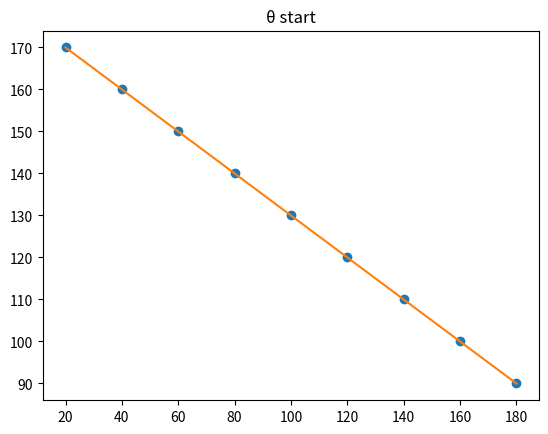
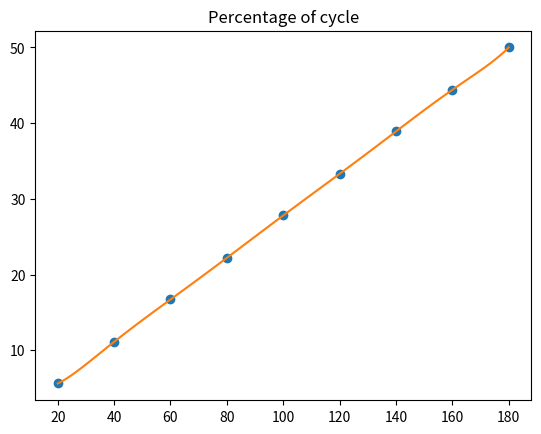
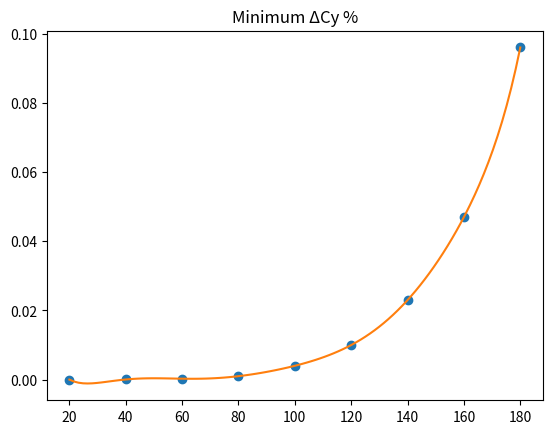
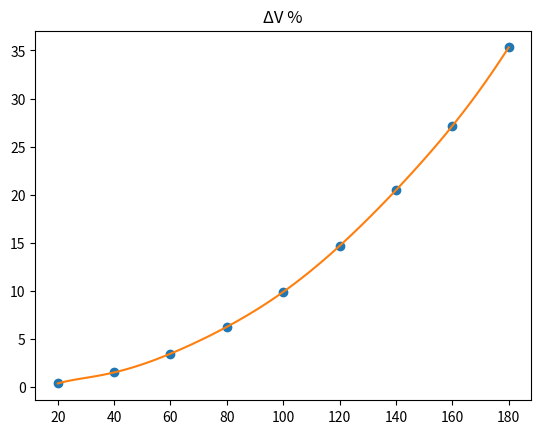
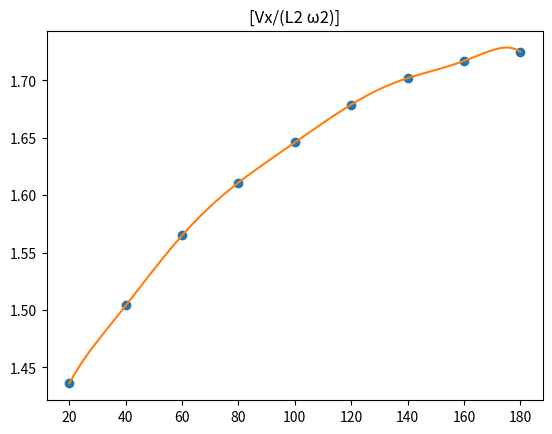
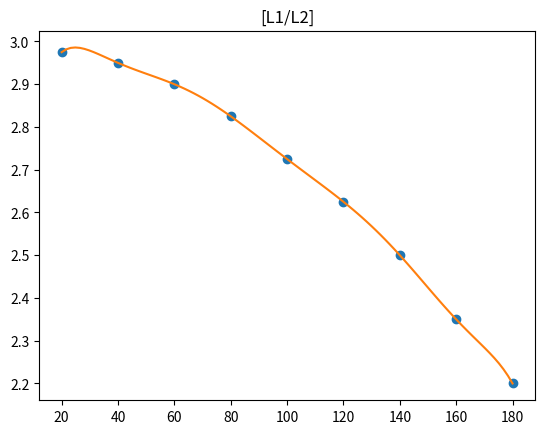
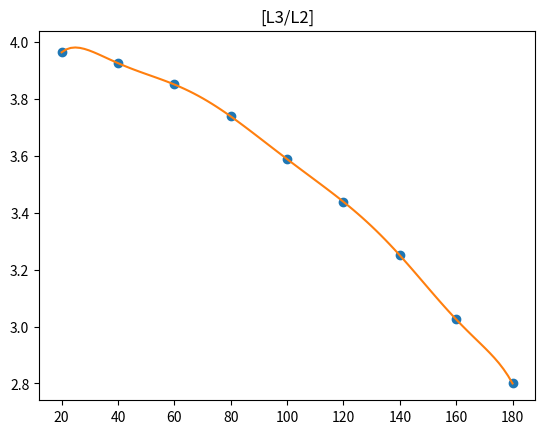
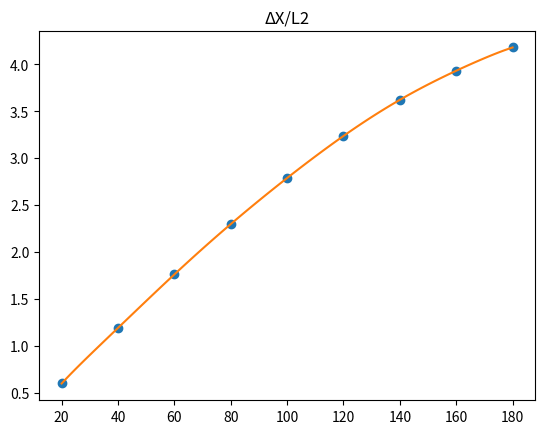
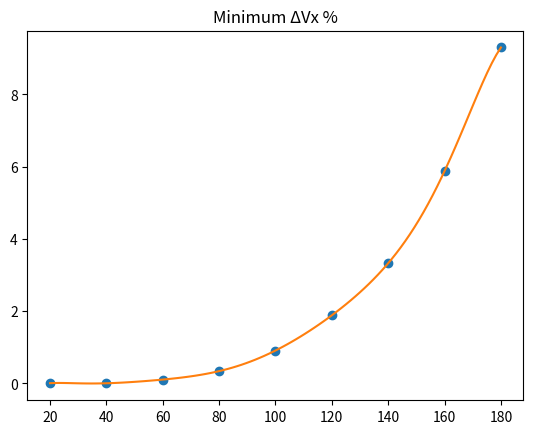
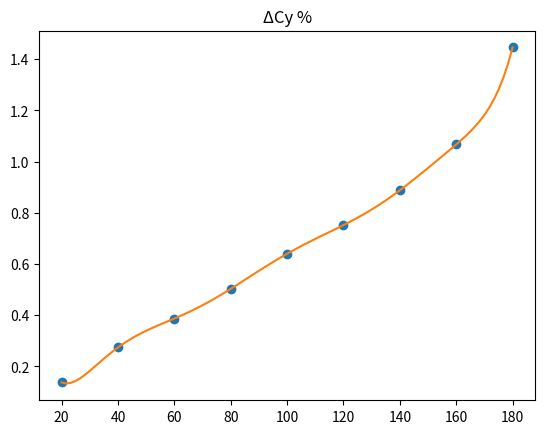
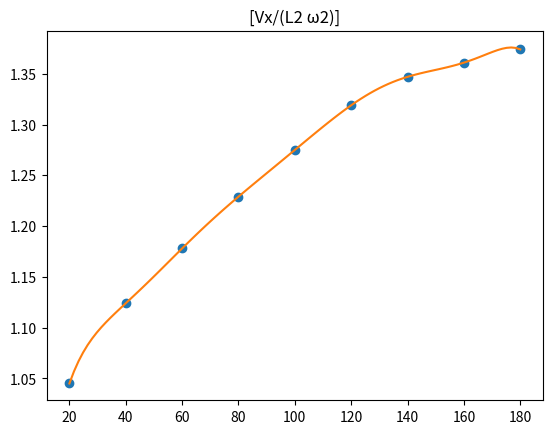
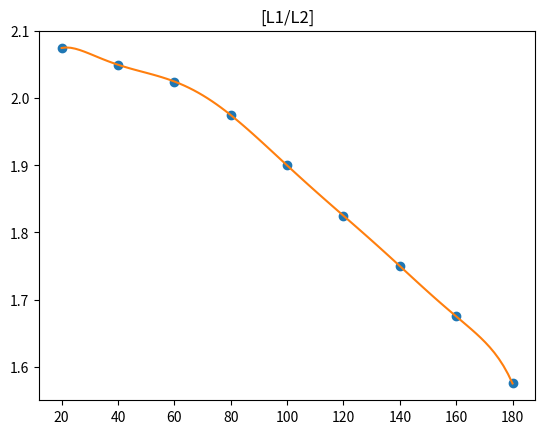
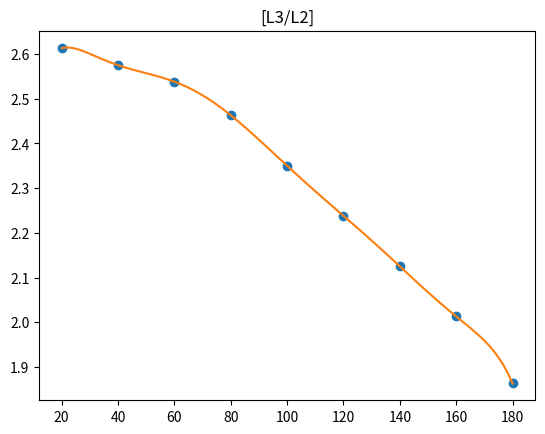
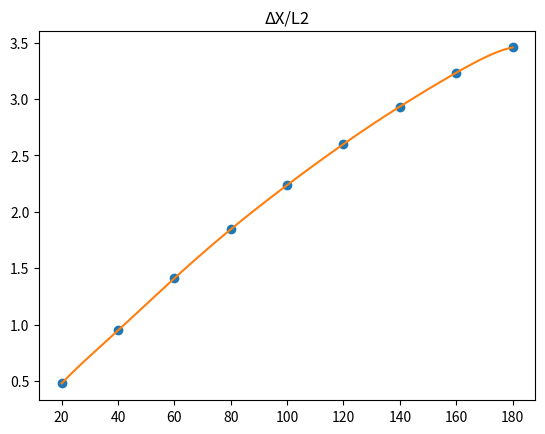

The matplotlib source for these figures, in order:
# INTERPOLACION MECANISMO EN LINEA RECTA DE HOEKEN
# Se importan las librerias necesarias para el algoritmo
# Se importa la interpolación de Langrange del módulo de interpolación de Scipy
from scipy.interpolate import lagrange
# Se importa la librería Numpy con un alias, para hacer los cálculos
import numpy as np
# Se importa la librería Sympy, para desarrollar la forma algebraica del polinomio
import sympy as sym
# Se importa la librería Matplotlib con un alias, para graficas
import matplotlib.pyplot as plt
#lista = []
def calculo_polinomio(xi,fi):
    # Conocer la longitud de xi 
        n = len(xi)
    # Se asigna un carácter x para representar la variable X del polinomio
        x = sym.Symbol('x')
    # Inicialización del polinomio
        polinomio = 0
    # Desplazamiento de i dentro del rango xi para encontrar todos los terminos del polinomio
        for i in range(0,n,1):
            """ Calculo del primer termino Langrage, es necesario calcular un numerador que se obtiene por multiplicaciones
            Por tal razón se inicializa en "1" tanto numerador y denominador del polinomio"""
            numerador = 1
            denominador = 1
            # El numerador debe recorrer todos los puntos del vector xi
            for j in range(0,n,1):
                # Se condiciona al no uso del punto de referencia y se calcula numerador y denominador
                if (i != j):
                    numerador = numerador*(x-xi[j])
                    denominador = denominador*(xi[i]-xi[j])
                # Calculo de los terminos de lagrange
                termino = (numerador/denominador)*fi[i]
            # Se acumulan todos los terminos del polinomio
            polinomio = polinomio + termino
        
    # Se simplifica el polinomio
        polisimple = sym.expand(polinomio)

    # Forma lambda (convrsión a forma numerica) del polinomio px, referencia x y el polinomio que se desea convertir
        px = sym.lambdify(x, polinomio)

    # Vectores para graficas
        muestras = 100 # Numero cualquiera que garantice que se van a graficar la cantidad de puntos necesarios
    # Valor mínimo del vector
        a = np.min(xi)
        # Valor máximo del vector
        b = np.max(xi)
        # Serie de puntos para el trazado de la línea
        p_xi = np.linspace(a,b,muestras)
        # Se llama el polinomio en forma lambda para el que se requiere la evaluación del polinomio
        pfi = px(p_xi)

    

    # Ejemplo con la librería lagrange
        p = lagrange(xi,fi)
        print('polinomio con lagrange')
        print(p)

        #print(' ')
        #print('Evaluación del polinomio')
        y=round(p(55), 5)
        #print(y)
        # Vectores para graficas
        muestras = 100 # Numero cualquiera
        a = np.min(xi)
        b = np.max(xi)
        p_xi = np.linspace(a,b,muestras)
        pfi = p(p_xi)

        # Grafica
        plt.plot(xi,fi, 'o')
        plt.plot(p_xi,pfi)
        plt.show()
        #print(y)
        return y

# Se ingresan valores θ start (fi) y ΔΒ (xi) proporcionados en la tabla del ejercicio propuesto
plt.title('θ start')
xi = np.array([20, 40, 60, 80, 100, 120, 140, 160, 180])
fi = np.array([170, 160, 150, 140, 130, 120, 110, 100, 90])
θstart=calculo_polinomio(xi,fi)

# Se ingresan valores %of cycle (fi) y ΔΒ (xi) proporcionados en la tabla del ejercicio propuesto
plt.title('Percentage of cycle')
xi = np.array([20, 40, 60, 80, 100, 120, 140, 160, 180])
fi = np.array([5.6, 11.1, 16.7, 22.2, 27.8, 33.3, 38.9, 44.4, 50])
porcof_cycle=calculo_polinomio(xi,fi)

# Se ingresan valores Minimum ΔCy % (fi) y ΔΒ (xi) proporcionados en la tabla del ejercicio propuesto
plt.title('Minimum ΔCy %')
xi = np.array([20, 40, 60, 80, 100, 120, 140, 160, 180])
fi = np.array([0.00001, 0.00004, 0.00027, 0.001, 0.004, 0.010, 0.023, 0.047, 0.096])
Minimum_ΔCy=calculo_polinomio(xi,fi)

# Se ingresan valores ΔV % (fi) y ΔΒ (xi) proporcionados en la tabla del ejercicio propuesto
plt.title('ΔV %')
xi = np.array([20, 40, 60, 80, 100, 120, 140, 160, 180])
fi = np.array([0.38, 1.53, 3.48, 6.27, 9.90, 14.68, 20.48, 27.15, 35.31])
valores_ΔV=calculo_polinomio(xi,fi)

# Se ingresan valores [Vx/(L2 ω2)] (fi) y ΔΒ (xi) proporcionados en la tabla del ejercicio propuesto
plt.title('[Vx/(L2 ω2)]')
xi = np.array([20, 40, 60, 80, 100, 120, 140, 160, 180])
fi = np.array([1.436, 1.504, 1.565, 1.611, 1.646, 1.679, 1.702, 1.717, 1.725])
Vx_L2_ω2R=calculo_polinomio(xi,fi)

# Se ingresan valores [L1/L2] (fi) y ΔΒ (xi) proporcionados en la tabla del ejercicio propuesto
plt.title('[L1/L2]')
xi = np.array([20, 40, 60, 80, 100, 120, 140, 160, 180])
fi = np.array([2.975, 2.950, 2.900, 2.825, 2.725, 2.625, 2.500, 2.350, 2.200])
L1_L2R=calculo_polinomio(xi,fi)

# Se ingresan valores [L3/L2] (fi) y ΔΒ (xi) proporcionados en la tabla del ejercicio propuesto
plt.title('[L3/L2]')
xi = np.array([20, 40, 60, 80, 100, 120, 140, 160, 180])
fi = np.array([3.963, 3.925, 3.850, 3.738, 3.588, 3.438, 3.250, 3.025, 2.800])
L3_L2R=calculo_polinomio(xi,fi)

# Se ingresan valores ΔX/L2 (fi) y ΔΒ (xi) proporcionados en la tabla del ejercicio propuesto
plt.title('ΔX/L2')
xi = np.array([20, 40, 60, 80, 100, 120, 140, 160, 180])
fi = np.array([0.601, 1.193, 1.763, 2.299, 2.790, 3.238, 3.623, 3.933, 4.181])
ΔX_L2R=calculo_polinomio(xi,fi)

# Se ingresan valores Minimum ΔVx % (fi) y ΔΒ (xi) proporcionados en la tabla del ejercicio propuesto
plt.title('Minimum ΔVx %')
xi = np.array([20, 40, 60, 80, 100, 120, 140, 160, 180])
fi = np.array([0.006, 0.0038, 0.106, 0.340, 0.910, 1.885, 3.327, 5.878, 9.299])
Minimum_ΔVx=calculo_polinomio(xi,fi)

# Se ingresan valores ΔCy % (fi) y ΔΒ (xi) proporcionados en la tabla del ejercicio propuesto
plt.title('ΔCy %')
xi = np.array([20, 40, 60, 80, 100, 120, 140, 160, 180])
fi = np.array([0.137, 0.274, 0.387, 0.503, 0.640, 0.752, 0.888, 1.067, 1.446])
ΔCy=calculo_polinomio(xi,fi)

# Se ingresan valores [Vx/(L2 ω2)] (fi) y ΔΒ (xi) proporcionados en la tabla del ejercicio propuesto
plt.title('[Vx/(L2 ω2)]')
xi = np.array([20, 40, 60, 80, 100, 120, 140, 160, 180])
fi = np.array([1.045, 1.124, 1.178, 1.229, 1.275, 1.319, 1.347, 1.361, 1.374])
Vx_L2_ω2V=calculo_polinomio(xi,fi)

# Se ingresan valores [L1/L2] (fi) y ΔΒ (xi) proporcionados en la tabla del ejercicio propuesto
plt.title('[L1/L2]')
xi = np.array([20, 40, 60, 80, 100, 120, 140, 160, 180])
fi = np.array([2.075, 2.050, 2.025, 1.975, 1.900, 1.825, 1.750, 1.675, 1.575])
L1_L2V=calculo_polinomio(xi,fi)

# Se ingresan valores [L3/L2] (fi) y ΔΒ (xi) proporcionados en la tabla del ejercicio propuesto
plt.title('[L3/L2]')
xi = np.array([20, 40, 60, 80, 100, 120, 140, 160, 180])
fi = np.array([2.613, 2.575, 2.538, 2.463, 2.350, 2.238, 2.125, 2.013, 1.863])
L3_L2V=calculo_polinomio(xi,fi)

# Se ingresan valores ΔX/L2 (fi) y ΔΒ (xi) proporcionados en la tabla del ejercicio propuesto
plt.title('ΔX/L2')
xi = np.array([20, 40, 60, 80, 100, 120, 140, 160, 180])
fi = np.array([0.480, 0.950, 1.411, 1.845, 2.237, 2.600, 2.932, 3.232, 3.456])
ΔX_L2V=calculo_polinomio(xi,fi)



#lista = []
#lista.append(guyurley(xi, fi))
print(' ')
print('RECTITUD')
print('θ start        ', θstart)
print('porc cycle     ', porcof_cycle)
print('Minimum ΔCy %  ', Minimum_ΔCy)
print('ΔV %           ', valores_ΔV)
print('[Vx/(L2 ω2)]   ', Vx_L2_ω2R)
print('[L1/L2]        ', L1_L2R)
print('[L3/L2]        ', L3_L2R)
print('ΔX/L2          ', ΔX_L2R)
print(' ')
print('VELOCIDAD')
print('Minimum ΔVx %  ', Minimum_ΔVx)
print('ΔCy %          ', ΔCy)
print('[Vx/(L2 ω2)]   ', Vx_L2_ω2V)
print('[L1/L2]        ', L1_L2V)
print('[L3/L2]        ', L3_L2V)
print('ΔX/L2          ', ΔX_L2V)
